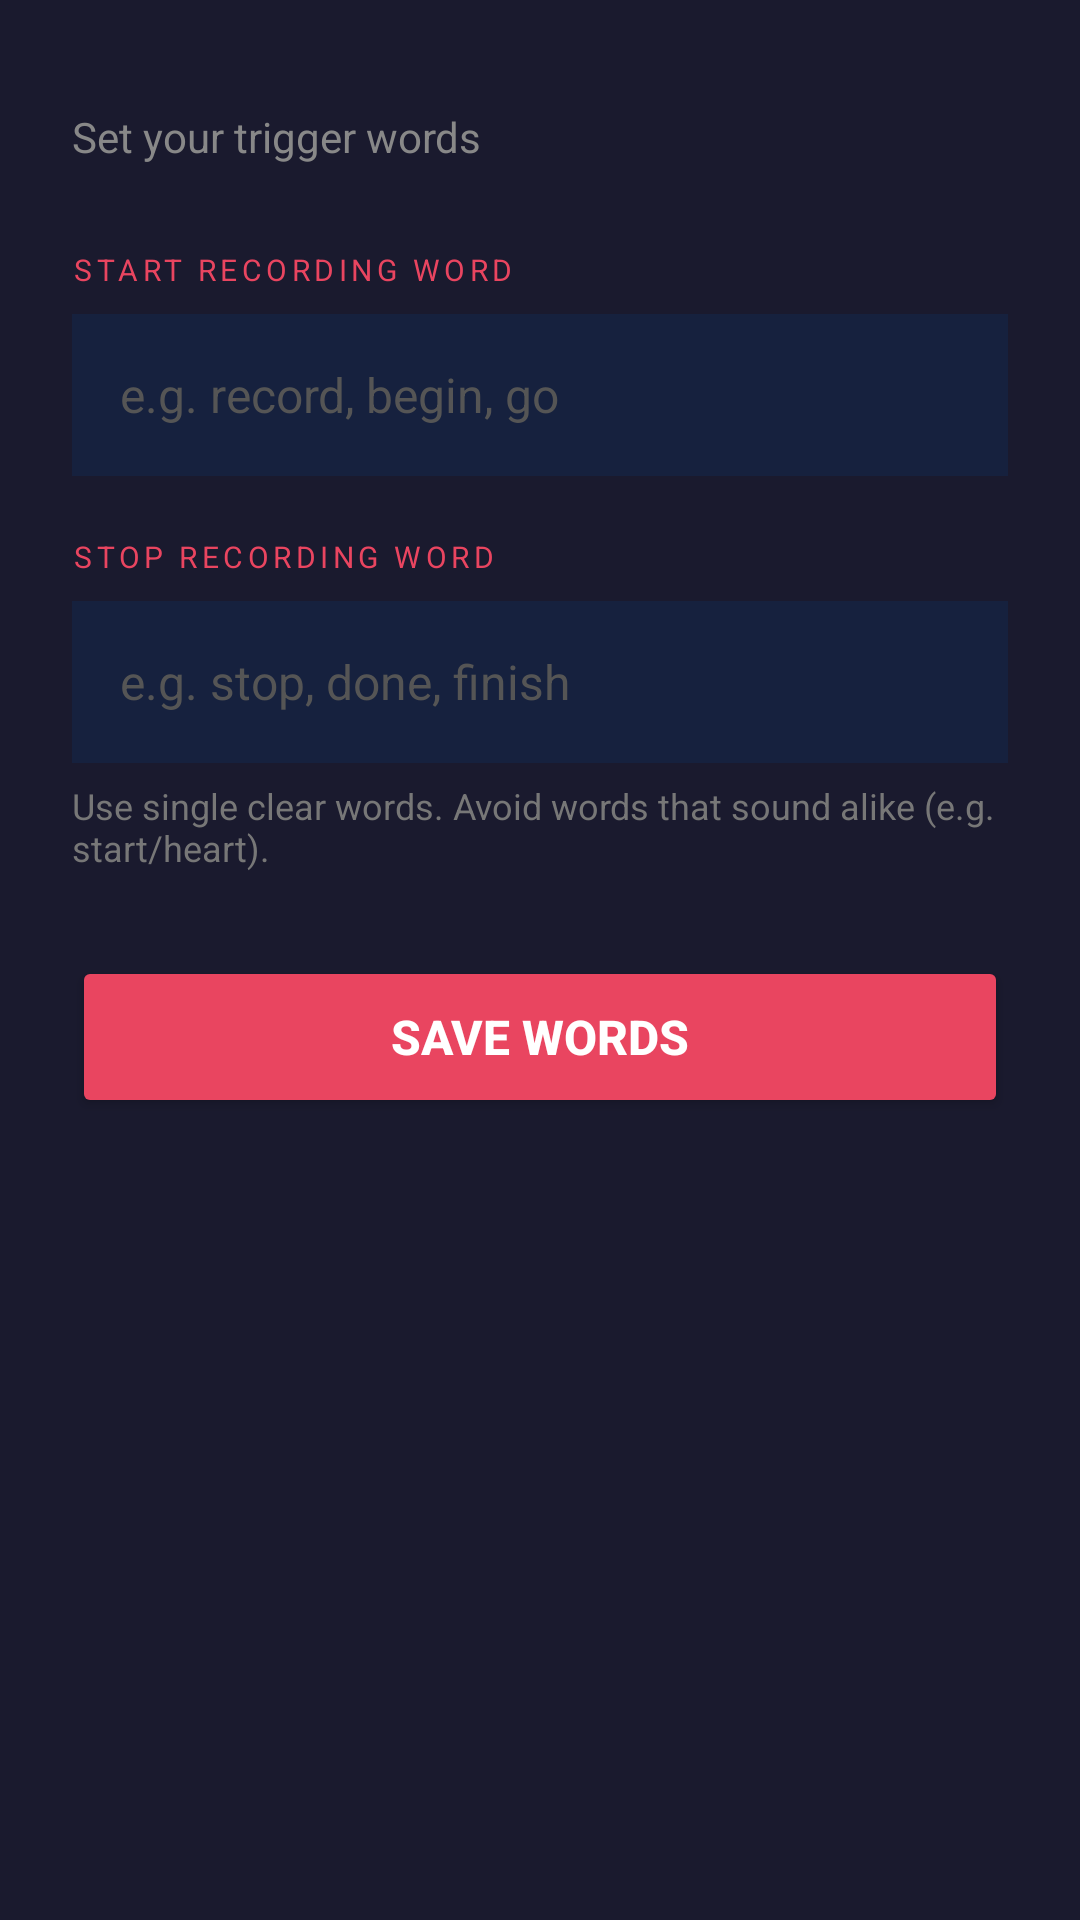

Write the Android layout XML for this screen, with the resource values it uses.
<!-- AndroidManifest.xml: application theme Theme.Autorec -->
<!-- res/layout/activity_settings.xml -->
<?xml version="1.0" encoding="utf-8"?>
<LinearLayout xmlns:android="http://schemas.android.com/apk/res/android"
    android:layout_width="match_parent" android:layout_height="match_parent"
    android:orientation="vertical" android:background="#1A1A2E" android:padding="24dp">

    <TextView android:layout_width="match_parent" android:layout_height="wrap_content"
        android:text="Set your trigger words" android:textSize="14sp" android:textColor="#888888"
        android:layout_marginBottom="28dp" android:layout_marginTop="12dp"/>

    <TextView android:layout_width="match_parent" android:layout_height="wrap_content"
        android:text="START RECORDING WORD" android:textSize="10sp" android:textColor="#E94560"
        android:letterSpacing="0.15" android:layout_marginBottom="8dp"/>
    <EditText android:id="@+id/etStartWord" android:layout_width="match_parent" android:layout_height="54dp"
        android:background="#16213E" android:textColor="#FFFFFF" android:textColorHint="#555555"
        android:hint="e.g. record, begin, go" android:padding="16dp" android:textSize="16sp"
        android:inputType="text" android:maxLines="1" android:layout_marginBottom="20dp"/>

    <TextView android:layout_width="match_parent" android:layout_height="wrap_content"
        android:text="STOP RECORDING WORD" android:textSize="10sp" android:textColor="#E94560"
        android:letterSpacing="0.15" android:layout_marginBottom="8dp"/>
    <EditText android:id="@+id/etStopWord" android:layout_width="match_parent" android:layout_height="54dp"
        android:background="#16213E" android:textColor="#FFFFFF" android:textColorHint="#555555"
        android:hint="e.g. stop, done, finish" android:padding="16dp" android:textSize="16sp"
        android:inputType="text" android:maxLines="1" android:layout_marginBottom="6dp"/>

    <TextView android:layout_width="match_parent" android:layout_height="wrap_content"
        android:text="Use single clear words. Avoid words that sound alike (e.g. start/heart)."
        android:textSize="12sp" android:textColor="#777777" android:layout_marginBottom="28dp"/>

    <Button android:id="@+id/btnSave" android:layout_width="match_parent" android:layout_height="54dp"
        android:text="Save Words" android:textSize="16sp" android:textStyle="bold"
        android:textColor="#FFFFFF" android:backgroundTint="#E94560"/>
</LinearLayout>
<!-- resources referenced by this layout -->
<resources>
  <style name="Theme.Autorec" parent="Theme.MaterialComponents.DayNight.DarkActionBar">
          <item name="colorPrimary">#E94560</item>
          <item name="colorPrimaryVariant">#C73652</item>
          <item name="colorOnPrimary">#FFFFFF</item>
          <item name="colorSecondary">#0F3460</item>
          <item name="colorOnSecondary">#FFFFFF</item>
          <item name="android:windowBackground">#1A1A2E</item>
          <item name="actionBarStyle">@style/ViveActionBar</item>
      </style>
  <style name="ViveActionBar" parent="Widget.AppCompat.ActionBar">
          <item name="android:background">#16213E</item>
          <item name="titleTextStyle">@style/ViveActionBarTitle</item>
      </style>
  <style name="ViveActionBarTitle" parent="TextAppearance.AppCompat.Widget.ActionBar.Title">
          <item name="android:textColor">#FFFFFF</item>
      </style>
</resources>
